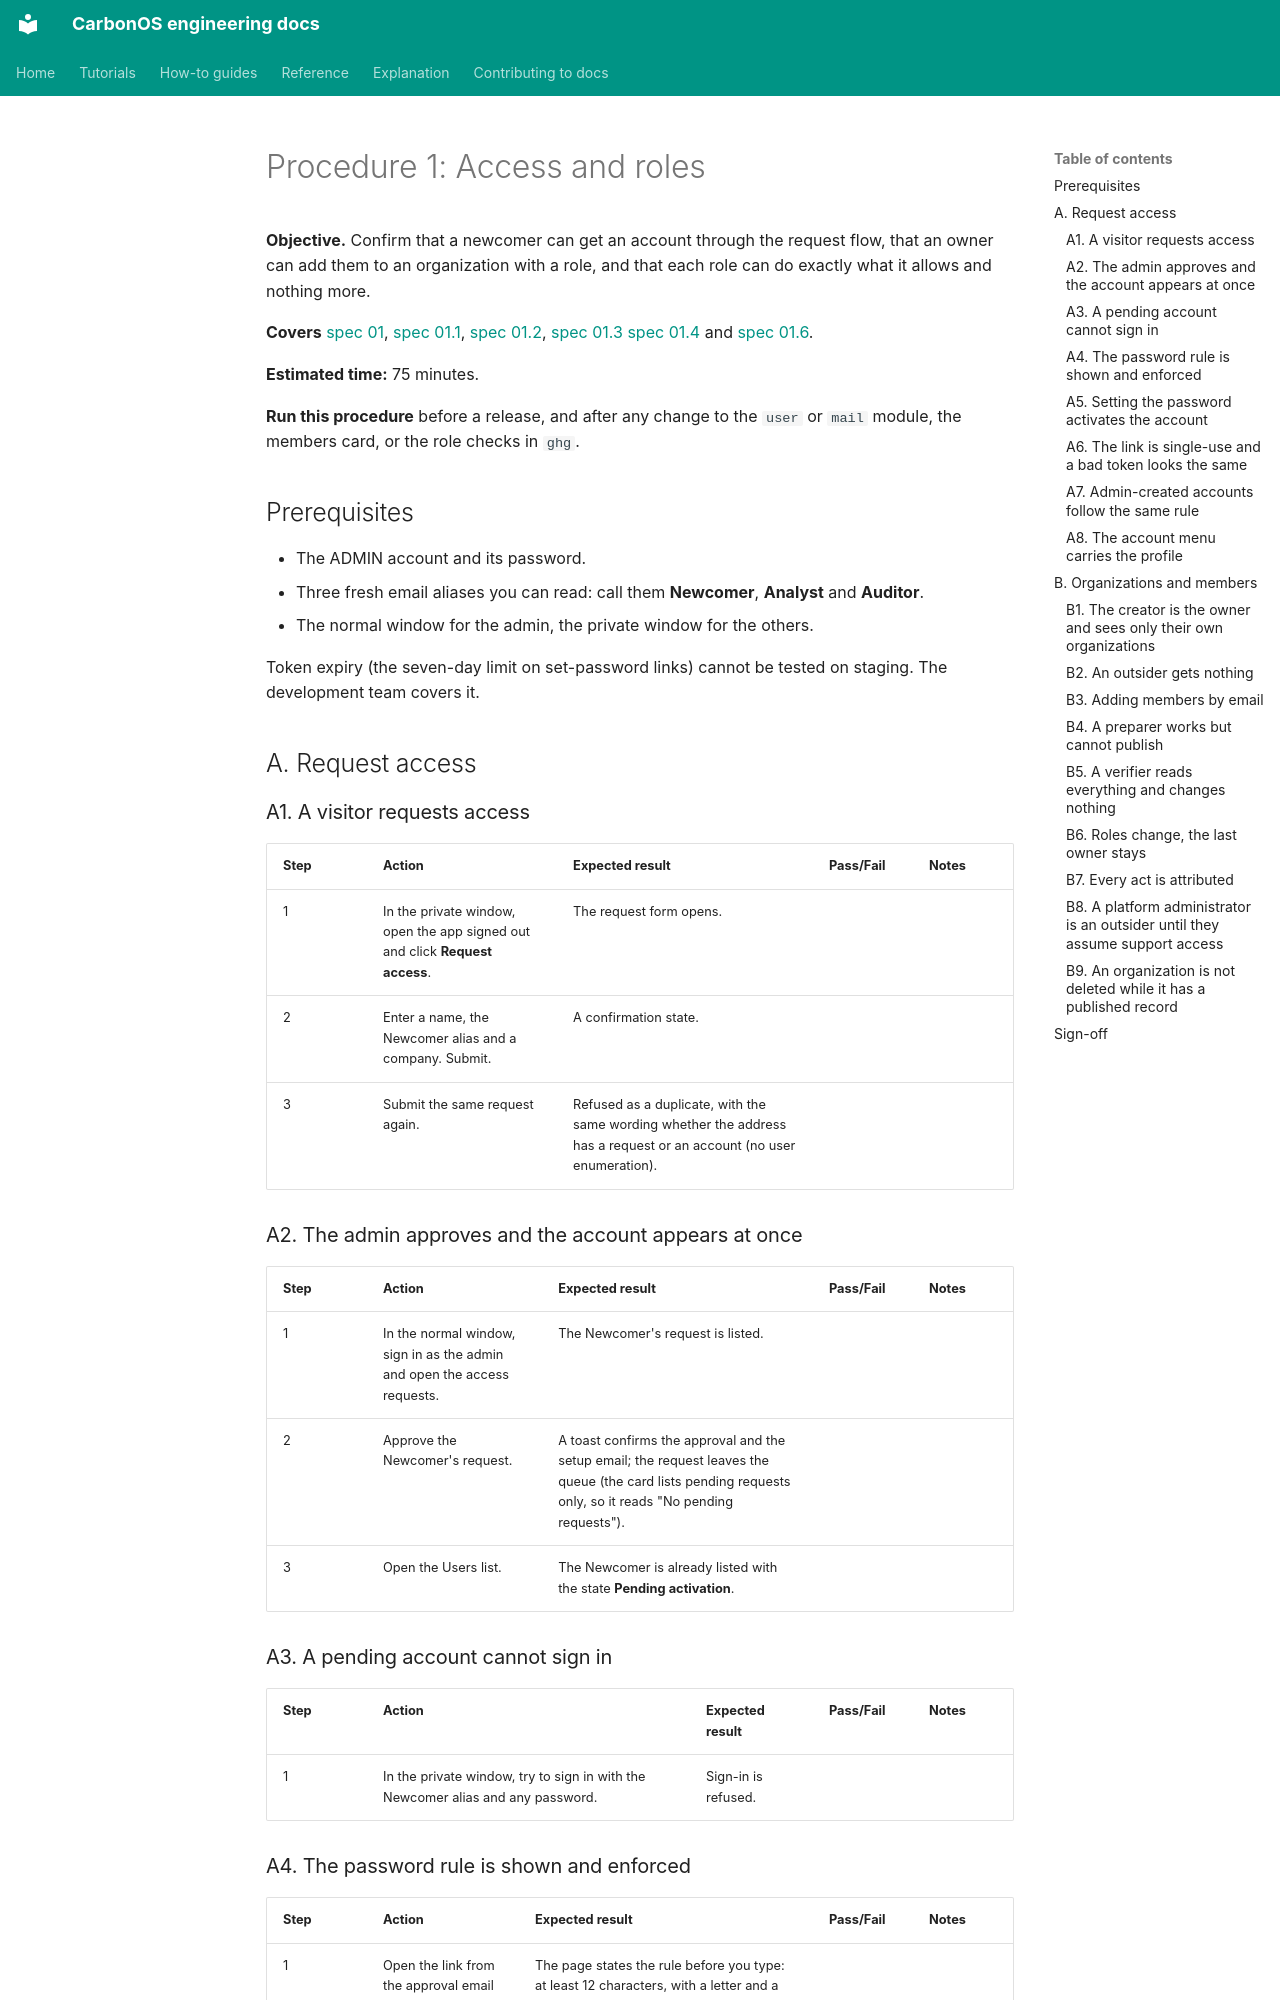

repository: miketak/carbonos · page: qa/001-access-and-roles/index.html · generator: mkdocs

# Procedure 1: Access and roles

**Objective.** Confirm that a newcomer can get an account through the
request flow, that an owner can add them to an organization with a role,
and that each role can do exactly what it allows and nothing more.

**Covers** [spec 01](../../specs/01-identity-and-access.md),
[spec 01.1](../../specs/01.1-access-requests.md),
[spec 01.2](../../specs/01.2-organization-membership-and-roles.md),
[spec 01.3](../../specs/01.3-organization-confidentiality-and-deletion-safeguards.md)
[spec 01.4](../../specs/01.4-role-aware-ui-and-visible-refusals.md)
and [spec 01.6](../../specs/01.6-landing-the-account-menu-and-retiring-the-resume-upload.md).

**Estimated time:** 75 minutes.

**Run this procedure** before a release, and after any change to the `user`
or `mail` module, the members card, or the role checks in `ghg`.

## Prerequisites

- The ADMIN account and its password.
- Three fresh email aliases you can read: call them **Newcomer**,
  **Analyst** and **Auditor**.
- The normal window for the admin, the private window for the others.

Token expiry (the seven-day limit on set-password links) cannot be tested
on staging. The development team covers it.

## A. Request access

### A1. A visitor requests access

| Step | Action | Expected result | Pass/Fail | Notes |
| --- | --- | --- | --- | --- |
| 1 | In the private window, open the app signed out and click **Request access**. | The request form opens. | | |
| 2 | Enter a name, the Newcomer alias and a company. Submit. | A confirmation state. | | |
| 3 | Submit the same request again. | Refused as a duplicate, with the same wording whether the address has a request or an account (no user enumeration). | | |

### A2. The admin approves and the account appears at once

| Step | Action | Expected result | Pass/Fail | Notes |
| --- | --- | --- | --- | --- |
| 1 | In the normal window, sign in as the admin and open the access requests. | The Newcomer's request is listed. | | |
| 2 | Approve the Newcomer's request. | A toast confirms the approval and the setup email; the request leaves the queue (the card lists pending requests only, so it reads "No pending requests"). | | |
| 3 | Open the Users list. | The Newcomer is already listed with the state **Pending activation**. | | |

### A3. A pending account cannot sign in

| Step | Action | Expected result | Pass/Fail | Notes |
| --- | --- | --- | --- | --- |
| 1 | In the private window, try to sign in with the Newcomer alias and any password. | Sign-in is refused. | | |
